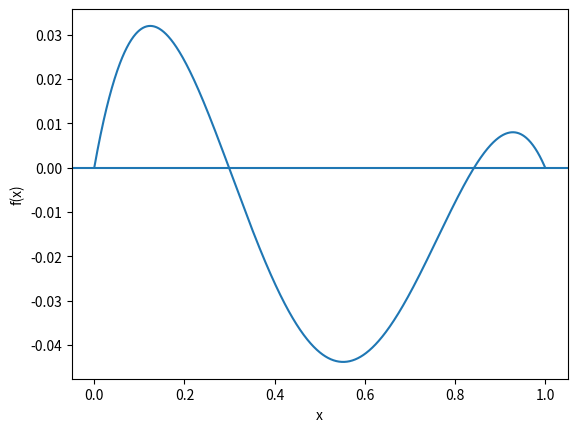

Source code (Python):
"""LÖSNING UPPG 1 LABB 1 """

import numpy as np
import matplotlib.pyplot as plt

def f(x):
    return (8/3)*x - 3*x**2 + (1/3)*x**3 - (2/3)*np.sin(np.pi*x)


def main():
    x = np.linspace(0, 1, 1000)
    plt.plot(x, f(x))
    plt.xlabel("x")
    plt.ylabel("f(x)")
    plt.axhline(0)
    plt.show()

if __name__=="__main__":
    main()